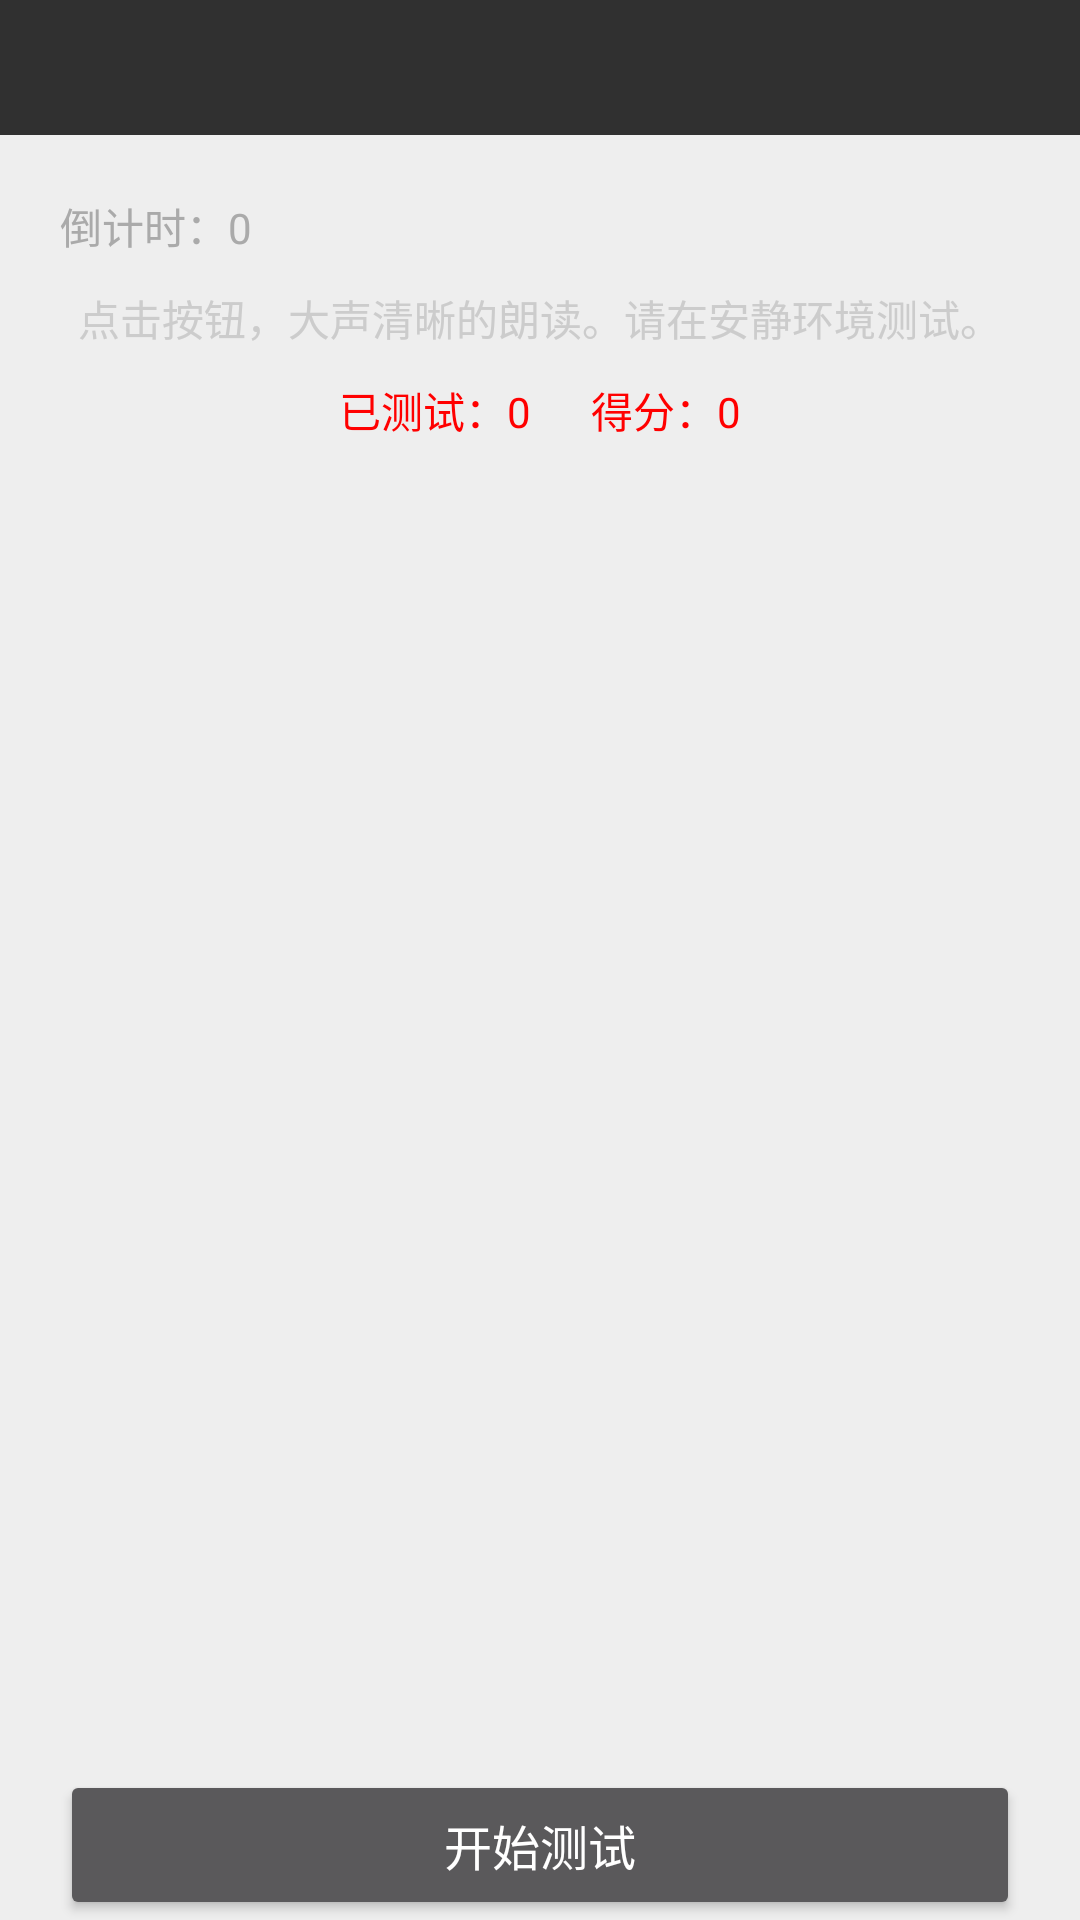

Write the Android layout XML for this screen, with the resource values it uses.
<!-- AndroidManifest.xml: application theme AppTheme -->
<!-- res/layout/activity_test.xml -->
<?xml version="1.0" encoding="utf-8"?>
<LinearLayout xmlns:android="http://schemas.android.com/apk/res/android"
    android:layout_width="match_parent"
    android:layout_height="match_parent"
    android:orientation="vertical">

    <android.support.v7.widget.Toolbar
        android:id="@+id/toolbar"
        android:layout_width="match_parent"
        android:layout_height="45dp"
        android:elevation="5dp" />

    <LinearLayout
        android:layout_width="match_parent"
        android:layout_height="match_parent"
        android:background="#eee"
        android:orientation="vertical"
        android:paddingLeft="20dp"
        android:paddingRight="20dp"
        android:paddingTop="20dp">

        <LinearLayout
            android:layout_width="match_parent"
            android:layout_height="0dp"
            android:layout_weight="1"
            android:orientation="vertical">
            
            <TextView
                android:id="@+id/tv_time"
                android:layout_width="wrap_content"
                android:layout_height="wrap_content"
                android:layout_gravity="left|bottom"
                android:gravity="center"
                android:text="倒计时：0"
                android:textColor="#aaa"
                android:textSize="14sp" />

            <android.support.v7.widget.RecyclerView
                android:id="@+id/rv_single"
                android:layout_width="match_parent"
                android:layout_height="wrap_content"
                android:layout_marginTop="10dp" />

            <TextView
                android:layout_width="match_parent"
                android:layout_height="wrap_content"
                android:gravity="center"
                android:text="点击按钮，大声清晰的朗读。请在安静环境测试。"
                android:textColor="#ccc"
                android:textSize="14sp" />

            <LinearLayout
                android:layout_width="match_parent"
                android:layout_height="wrap_content"
                android:layout_marginTop="10dp"
                android:gravity="center">
                <TextView
                    android:id="@+id/tv_info"
                    android:layout_width="wrap_content"
                    android:layout_height="wrap_content"
                    android:text="已测试：0"
                    android:textColor="#ff0000"
                    android:textSize="14sp" />

                <TextView
                    android:id="@+id/tv_score"
                    android:layout_width="wrap_content"
                    android:layout_height="wrap_content"
                    android:layout_marginLeft="20dp"
                    android:text="得分：0"
                    android:textColor="#ff0000"
                    android:textSize="14sp" />
            </LinearLayout>

            <TextView
                android:id="@+id/tv_result"
                android:layout_width="match_parent"
                android:layout_height="wrap_content"
                android:layout_marginTop="30dp"
                android:gravity="center"
                android:textColor="#aaa"
                android:textSize="12sp" />
        </LinearLayout>

        
        <Button
            android:id="@+id/btn_start_recognize"
            android:layout_width="match_parent"
            android:layout_height="50dp"
            android:text="开始测试"
            android:textSize="16sp" />
    </LinearLayout>
</LinearLayout>
<!-- resources referenced by this layout -->
<resources>
  <style name="AppTheme" parent="Theme.AppCompat.NoActionBar">
          
          <item name="colorPrimary">@color/colorPrimary</item>
          <item name="colorPrimaryDark">@color/colorPrimaryDark</item>
          <item name="colorAccent">@color/colorAccent</item>
      </style>
  <color name="colorPrimary">#29C0A2</color>
  <color name="colorPrimaryDark">#10a0A0</color>
  <color name="colorAccent">#FF4081</color>
</resources>
